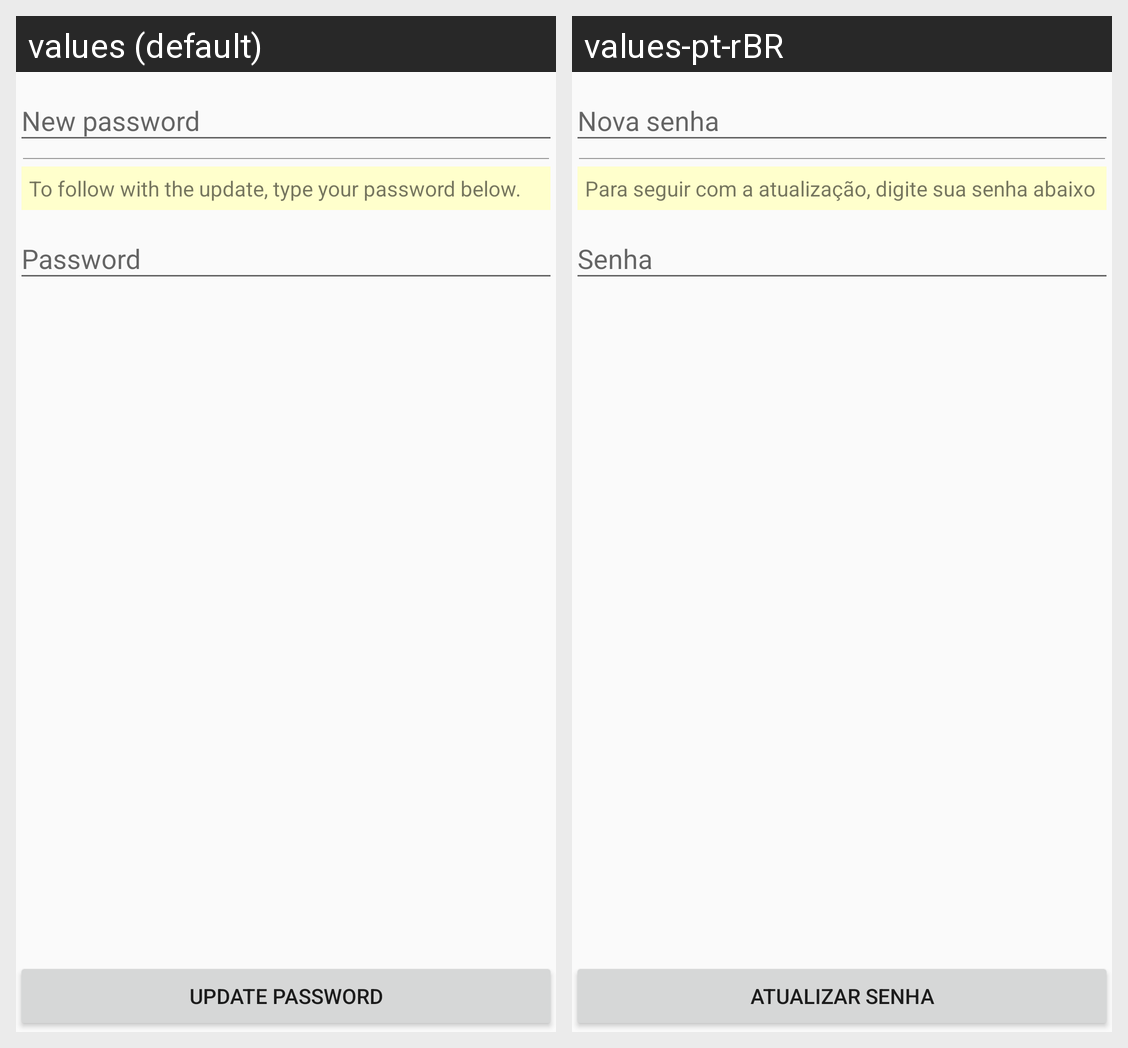

This grid shows one Android layout under two languages. Give, for every string resource on the screen, its name, the default text and each shown locale's text.
Android screen res/layout/content_update_password.xml rendered under 2 locales, left to right: values (default), values-pt-rBR. Device: Nexus 5 (rendered at 1080×1920; each locale shown at half size, 540×960, under a caption strip naming it); theme MyMaterialTheme.
Strings drawn on this screen, with the default value and each locale's value (text and hints the layout hard-codes, and strings that could not be matched under every locale, appear in the picture but are not listed):

password_info
  values: To follow with the update, type your password below.
  values-pt-rBR: Para seguir com a atualização, digite sua senha abaixo

update_password
  values: Update password
  values-pt-rBR: Atualizar senha
